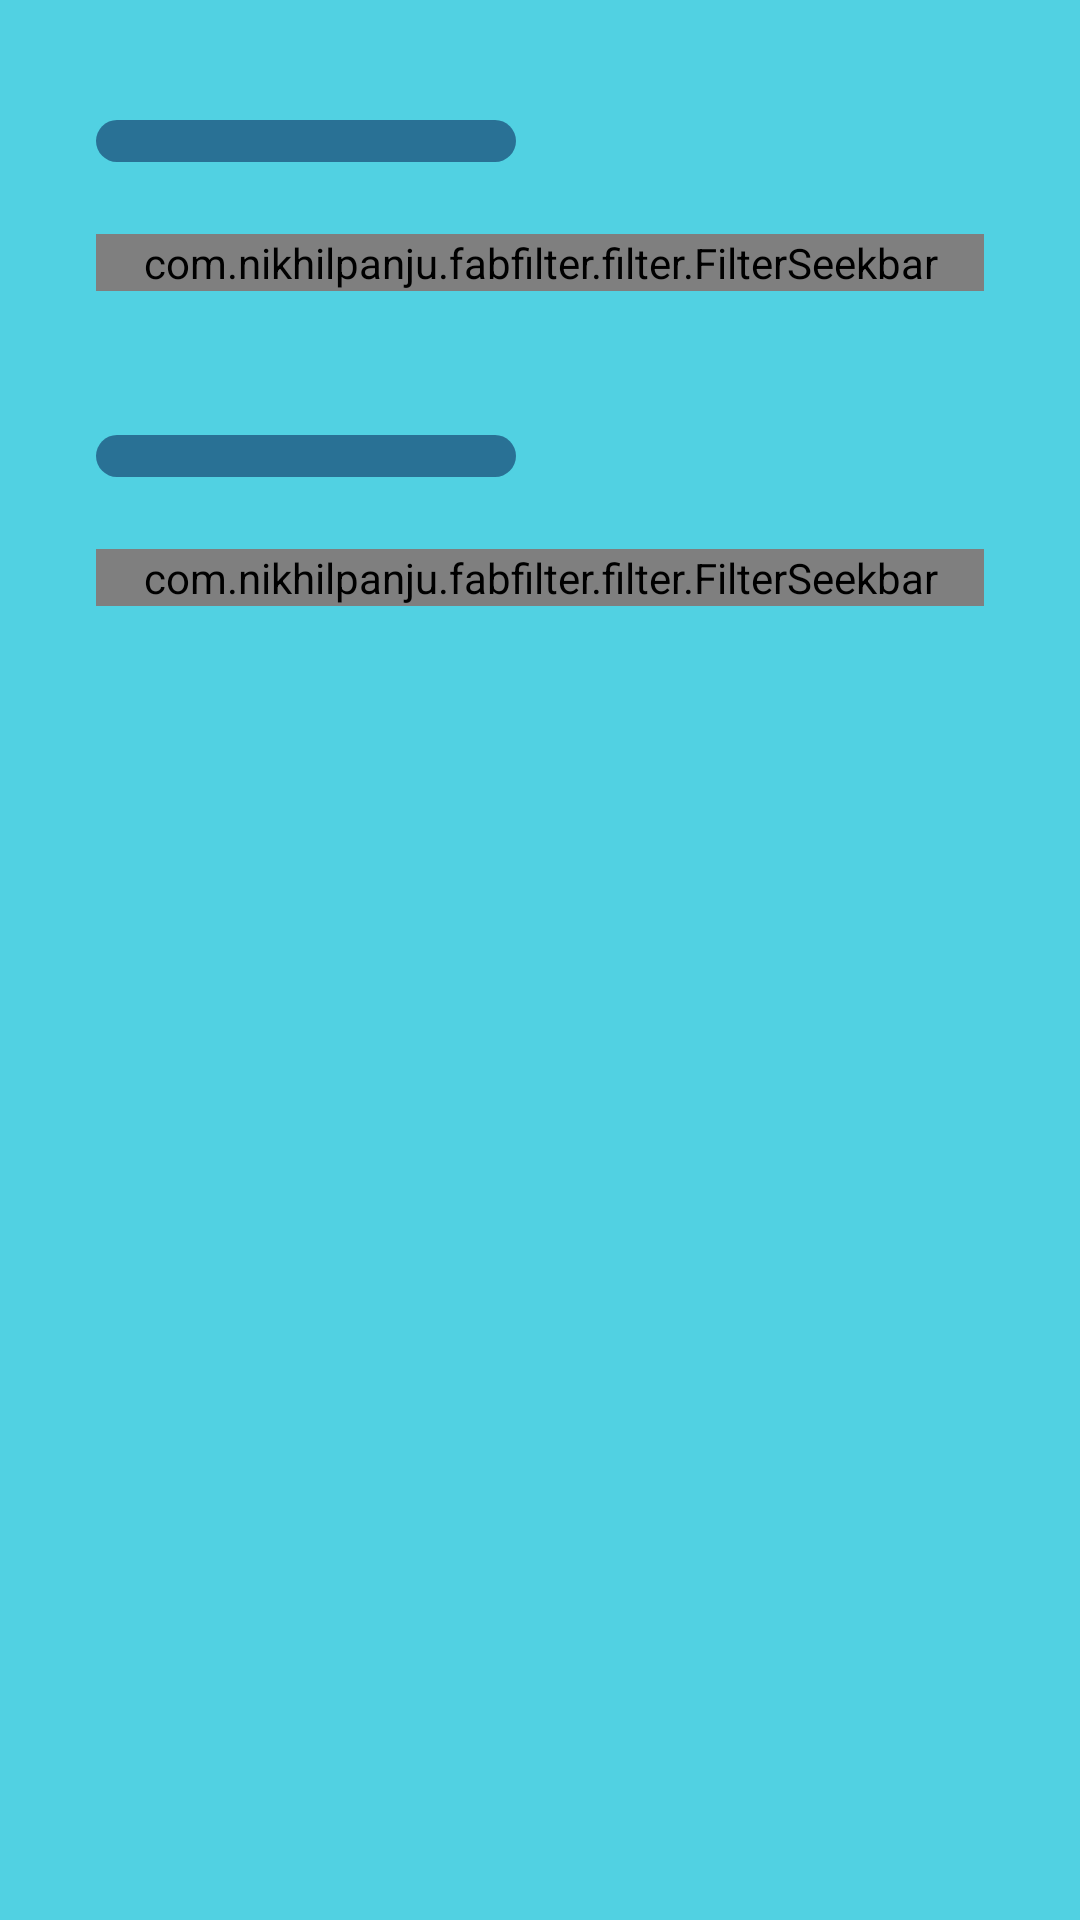

Write the Android layout XML for this screen, with the resource values it uses.
<!-- AndroidManifest.xml: application theme AppTheme -->
<!-- res/layout/filter_layout_3.xml -->
<?xml version="1.0" encoding="utf-8"?>
<LinearLayout
    xmlns:android="http://schemas.android.com/apk/res/android"
    xmlns:app="http://schemas.android.com/apk/res-auto"
    xmlns:tools="http://schemas.android.com/tools"
    android:layout_width="match_parent"
    android:layout_height="match_parent"
    android:layout_gravity="bottom"
    android:orientation="vertical"
    android:padding="@dimen/filter_layout_padding"
    tools:background="@color/colorPrimaryDark"
    tools:layout_height="@dimen/sheet_peek_height">

    <ImageView
        android:id="@+id/filter_pill_1"
        android:layout_width="140dp"
        android:layout_height="14dp"
        android:layout_marginTop="8dp"
        android:tint="@color/filter_pill_color"
        app:srcCompat="@drawable/ic_pill" />

    <com.example.fabfilter.filter.FilterSeekbar
        android:id="@+id/rangeSeekbar1"
        android:layout_width="match_parent"
        android:layout_height="wrap_content"
        android:layout_marginTop="24dp"
        app:bar_color="@color/filter_seek_bar_color"
        app:bar_highlight_color="@android:color/transparent"
        app:corner_radius="10"
        app:data_type="_float"
        app:gap="20"
        app:left_thumb_color="@color/filter_pill_color"
        app:left_thumb_color_pressed="@color/filter_pill_color"
        app:max_value="100"
        app:min_value="0"
        app:right_thumb_color="@color/filter_pill_color"
        app:right_thumb_color_pressed="@color/filter_pill_color" />

    <ImageView
        android:id="@+id/filter_pill_2"
        android:layout_width="140dp"
        android:layout_height="14dp"
        android:layout_marginTop="48dp"
        android:tint="@color/filter_pill_color"
        app:srcCompat="@drawable/ic_pill" />

    <com.example.fabfilter.filter.FilterSeekbar
        android:id="@+id/rangeSeekbar2"
        android:layout_width="match_parent"
        android:layout_height="wrap_content"
        android:layout_marginTop="24dp"
        app:bar_color="@color/filter_seek_bar_color"
        app:bar_highlight_color="@android:color/transparent"
        app:corner_radius="10"
        app:data_type="_float"
        app:gap="20"
        app:left_thumb_color="@color/filter_pill_color"
        app:left_thumb_color_pressed="@color/filter_pill_color"
        app:max_value="100"
        app:min_value="0"
        app:right_thumb_color="@color/filter_pill_color"
        app:right_thumb_color_pressed="@color/filter_pill_color" />

</LinearLayout>
<!-- resources referenced by this layout -->
<resources>
  <color name="colorPrimaryDark">#0F6088</color>
  <color name="filter_pill_color">#297195</color>
  <color name="filter_seek_bar_color">#1C6690</color>
  <dimen name="filter_layout_padding">32dp</dimen>
  <dimen name="sheet_peek_height">340dp</dimen>
  <!-- drawable ic_pill (drawable) -->
  <?xml version="1.0" encoding="UTF-8"?>
  <layer-list xmlns:android="http://schemas.android.com/apk/res/android">
      <item>
          <shape
              android:shape="rectangle">
              <corners
                  android:radius="64dp"/>
              <solid
                  android:color="#000"/>
          </shape>
      </item>
  </layer-list>
  <style name="AppTheme" parent="Theme.AppCompat.Light.NoActionBar">
          
          <item name="colorPrimary">@color/colorPrimary</item>
          <item name="colorPrimaryDark">@color/colorPrimary</item>
          <item name="colorAccent">@color/colorAccent</item>
          <item name="android:windowBackground">@color/windowBackground</item>
          <item name="android:windowDrawsSystemBarBackgrounds">true</item>
          <item name="android:statusBarColor">@android:color/transparent</item>
      </style>
  <color name="colorPrimary">#18BDD6</color>
  <color name="colorAccent">#FF6284</color>
  <color name="windowBackground">#51D1E2</color>
</resources>
